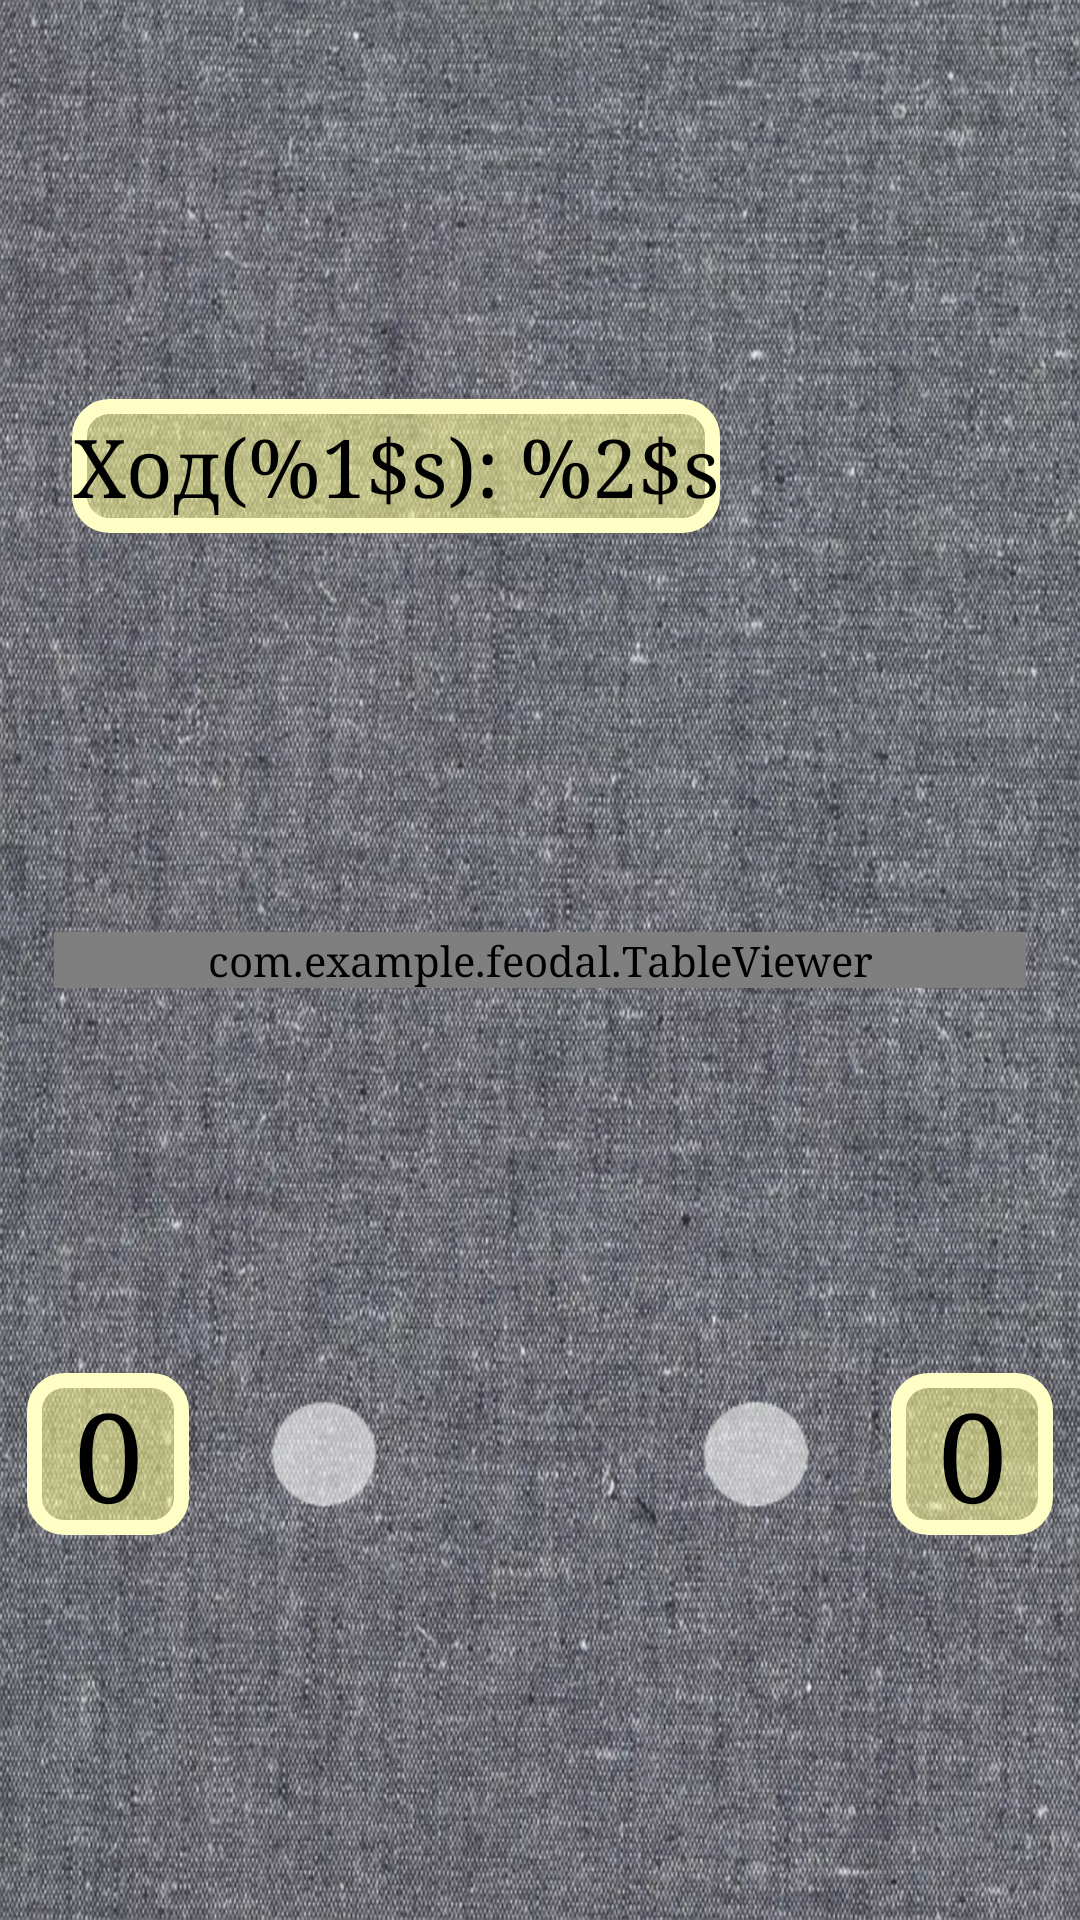

Reconstruct the res/layout file that produces this screen, plus the resources it refers to.
<!-- AndroidManifest.xml: application theme AppTheme -->
<!-- res/layout/activity_field.xml -->
<?xml version="1.0" encoding="utf-8"?>
<androidx.constraintlayout.widget.ConstraintLayout xmlns:android="http://schemas.android.com/apk/res/android"
    xmlns:app="http://schemas.android.com/apk/res-auto"
    xmlns:tools="http://schemas.android.com/tools"
    android:id="@+id/field"
    android:layout_width="match_parent"
    android:layout_height="match_parent"
    android:importantForAutofill="yes"
    tools:context=".Field">

    <TextView
        android:id="@+id/text_motion"
        android:layout_width="0dp"
        android:layout_height="0dp"
        android:autoSizeMaxTextSize="200sp"
        android:autoSizeMinTextSize="1sp"
        android:autoSizeTextType="uniform"
        android:background="@drawable/text_frame"
        android:text="@string/motion_text"
        app:layout_constraintBottom_toTopOf="@+id/table"
        app:layout_constraintEnd_toStartOf="@+id/motion"
        app:layout_constraintHeight_percent="0.07"
        app:layout_constraintHorizontal_bias="0.5"
        app:layout_constraintStart_toStartOf="parent"
        app:layout_constraintTop_toTopOf="parent"
        app:layout_constraintWidth_percent="0.6" />


    <ImageView
        android:id="@+id/motion"
        android:layout_width="0dp"
        android:layout_height="0dp"
        android:scaleType="fitXY"
        app:layout_constraintBottom_toBottomOf="@+id/text_motion"
        app:layout_constraintDimensionRatio="1:1"
        app:layout_constraintEnd_toEndOf="parent"
        app:layout_constraintHorizontal_bias="0.5"
        app:layout_constraintStart_toEndOf="@+id/text_motion"
        app:layout_constraintTop_toTopOf="@+id/text_motion"
        app:layout_constraintWidth_percent="0.2" />

    <View
        android:id="@+id/account1"
        android:layout_width="0dp"
        android:layout_height="0dp"
        android:background="@drawable/point_"
        app:layout_constraintBottom_toTopOf="@+id/account3"
        app:layout_constraintDimensionRatio="1:1"
        app:layout_constraintEnd_toStartOf="@+id/account2"
        app:layout_constraintHorizontal_bias="0.5"
        app:layout_constraintStart_toStartOf="parent"
        app:layout_constraintTop_toBottomOf="@+id/table"
        app:layout_constraintWidth_percent="0.2" />

    <TextView
        android:id="@+id/text_account1"
        android:layout_width="0dp"
        android:layout_height="0dp"
        android:autoSizeMaxTextSize="200sp"
        android:autoSizeMinTextSize="1sp"
        android:autoSizeTextType="uniform"
        android:background="@drawable/text_frame"
        android:text="0"
        app:layout_constraintBottom_toBottomOf="@+id/account1"
        app:layout_constraintDimensionRatio="1:1"
        app:layout_constraintEnd_toStartOf="@+id/account1"
        app:layout_constraintStart_toStartOf="parent"
        app:layout_constraintTop_toTopOf="@+id/account1"
        app:layout_constraintWidth_percent="0.15"
        app:layout_optimizationLevel="chains" />

    <TextView
        android:id="@+id/text_account2"
        android:layout_width="0dp"
        android:layout_height="0dp"
        android:autoSizeMaxTextSize="200sp"
        android:autoSizeMinTextSize="1sp"
        android:autoSizeTextType="uniform"
        android:background="@drawable/text_frame"
        android:text="0"
        app:layout_constraintBottom_toBottomOf="@+id/account2"
        app:layout_constraintDimensionRatio="1:1"
        app:layout_constraintEnd_toEndOf="parent"
        app:layout_constraintStart_toEndOf="@+id/account2"
        app:layout_constraintTop_toTopOf="@+id/account2"
        app:layout_constraintWidth_percent="0.15"
        app:layout_optimizationLevel="chains" />

    <View
        android:id="@+id/account2"
        android:layout_width="0dp"
        android:layout_height="0dp"
        android:background="@drawable/point_"
        app:layout_constraintBottom_toTopOf="@+id/account4"
        app:layout_constraintDimensionRatio="1:1"
        app:layout_constraintEnd_toEndOf="parent"
        app:layout_constraintStart_toEndOf="@+id/account1"
        app:layout_constraintTop_toBottomOf="@+id/table"
        app:layout_constraintWidth_percent="0.2"
        app:layout_optimizationLevel="chains" />

    <View
        android:id="@+id/account3"
        android:layout_width="0dp"
        android:layout_height="0dp"
        android:background="@drawable/point_"
        android:visibility="gone"
        app:layout_constraintBottom_toBottomOf="parent"
        app:layout_constraintDimensionRatio="1:1"
        app:layout_constraintEnd_toStartOf="@+id/account2"
        app:layout_constraintHorizontal_bias="0.5"
        app:layout_constraintStart_toStartOf="parent"
        app:layout_constraintTop_toBottomOf="@+id/account1"
        app:layout_constraintWidth_percent="0.2"
        app:layout_optimizationLevel="chains" />

    <TextView
        android:id="@+id/text_account3"
        android:layout_width="0dp"
        android:layout_height="0dp"
        android:autoSizeMaxTextSize="200sp"
        android:autoSizeMinTextSize="1sp"
        android:autoSizeTextType="uniform"
        android:background="@drawable/text_frame"
        android:text="0"
        android:visibility="gone"
        app:layout_constraintBottom_toBottomOf="@+id/account3"
        app:layout_constraintDimensionRatio="1:1"
        app:layout_constraintEnd_toStartOf="@+id/account3"
        app:layout_constraintStart_toStartOf="parent"
        app:layout_constraintTop_toTopOf="@+id/account3"
        app:layout_constraintWidth_percent="0.15"
        app:layout_optimizationLevel="chains" />

    <TextView
        android:id="@+id/text_account4"
        android:layout_width="0dp"
        android:layout_height="0dp"
        android:autoSizeMaxTextSize="200sp"
        android:autoSizeMinTextSize="1sp"
        android:autoSizeTextType="uniform"
        android:background="@drawable/text_frame"
        android:text="0"
        android:visibility="gone"
        app:layout_constraintBottom_toBottomOf="@+id/account4"
        app:layout_constraintDimensionRatio="1:1"
        app:layout_constraintEnd_toEndOf="parent"
        app:layout_constraintStart_toEndOf="@+id/account4"
        app:layout_constraintTop_toTopOf="@+id/account4"
        app:layout_constraintWidth_percent="0.15"
        app:layout_optimizationLevel="chains" />

    <View
        android:id="@+id/account4"
        android:layout_width="0dp"
        android:layout_height="0dp"
        android:background="@drawable/point_"
        android:visibility="gone"
        app:layout_constraintBottom_toBottomOf="parent"
        app:layout_constraintDimensionRatio="1:1"
        app:layout_constraintEnd_toEndOf="parent"
        app:layout_constraintStart_toEndOf="@+id/account3"
        app:layout_constraintTop_toBottomOf="@+id/account2"
        app:layout_constraintWidth_percent="0.2"
        app:layout_optimizationLevel="chains" />











        <com.example.feodal.TableViewer
            android:id="@+id/table"
            app:layout_constraintWidth_percent="0.9"
            android:layout_width="0dp"
            android:layout_height="wrap_content"
            android:layout_weight="1"
            android:overScrollMode="ifContentScrolls"
            android:persistentDrawingCache="scrolling"
            app:layout_constraintBottom_toBottomOf="parent"
            app:layout_constraintEnd_toEndOf="parent"
            app:layout_constraintStart_toStartOf="parent"
            app:layout_constraintTop_toTopOf="parent" />


</androidx.constraintlayout.widget.ConstraintLayout>
<!-- resources referenced by this layout -->
<resources>
  <!-- drawable point_ (drawable) -->
  <?xml version="1.0" encoding="utf-8"?>
  <bitmap xmlns:android="http://schemas.android.com/apk/res/android"
      android:src="@drawable/point"
      android:alpha="@dimen/alpha_color"/>
  <!-- drawable text_frame (drawable) -->
  <?xml version="1.0" encoding="utf-8"?>
  <layer-list xmlns:android="http://schemas.android.com/apk/res/android">
  
      <item>
          <shape android:shape="rectangle">
              <solid android:color="@color/colorMollisFlavum" />
              <stroke android:width="5dp" android:color="#FFFFC5" />
              <corners android:radius="10dp" />
          </shape>
      </item>
  </layer-list>
  <string name="motion_text">Ход(%1$s): %2$s</string>
  <style name="AppTheme" parent="Theme.AppCompat.Light.DarkActionBar">
          
          <item name="colorPrimary">@color/transparent</item>
          <item name="colorPrimaryDark">@color/Black</item>
          <item name="colorAccent">@color/colorAccent</item>
          <item name="android:textViewStyle">@style/text_style</item>
          <item name="buttonStyle">@style/button_style</item>
          <item name="android:windowBackground">@drawable/grey</item>
          <item name="android:navigationBarColor">@color/transparent</item>
      </style>
  <!-- drawable point: webp bitmap (drawable, 418 bytes) -->
  <dimen name="alpha_color">0.6</dimen>
  <color name="colorMollisFlavum">#8CFFFF96</color>
  <color name="transparent">#0000B7FF</color>
  <color name="Black">#80000000</color>
  <color name="colorAccent">#000000</color>
  <style name="text_style">
          <item name="android:gravity">center_horizontal|center_vertical</item>
          <item name="android:textColor">#000000</item>
          <item name="android:typeface">serif</item>
      </style>
  <style name="button_style" parent="text_style.white">
          <item name="android:textSize">20sp</item>
          <item name="android:layout_width">0dp</item>
          <item name="android:layout_height">0dp</item>
          <item name="android:background">@drawable/button</item>
      </style>
  <!-- drawable grey: webp bitmap (drawable, 502046 bytes) -->
  <style name="text_style.white" parent="text_style">
          <item name="android:textColor">#FFFFFF</item>
      </style>
  <!-- drawable button (drawable) -->
  <?xml version="1.0" encoding="utf-8"?>
  <selector xmlns:android="http://schemas.android.com/apk/res/android">
      <item android:state_pressed="true">
          <shape android:shape="rectangle">
              <solid android:color="@color/continueTextPressed" />
              <stroke android:width="1dp" android:color="#181818" />
              <corners android:radius="10dp" />
          </shape>
      </item>
      <item android:state_selected="true">
          <shape android:shape="rectangle">
              <solid android:color="@color/ButtonPressed" />
              <stroke android:width="1dp" android:color="#181818" />
              <corners android:radius="10dp" />
          </shape>
      </item>
      <item>
          <shape>
              <solid android:color="@color/Button" />
              <stroke android:width="1dp" android:color="#FFFFFF" />
              <corners android:radius="10dp" />
          </shape>
      </item>
  </selector>
  <color name="continueTextPressed">#80FFFFFF</color>
  <color name="ButtonPressed">#BF535353</color>
  <color name="Button">#BF000000</color>
</resources>
